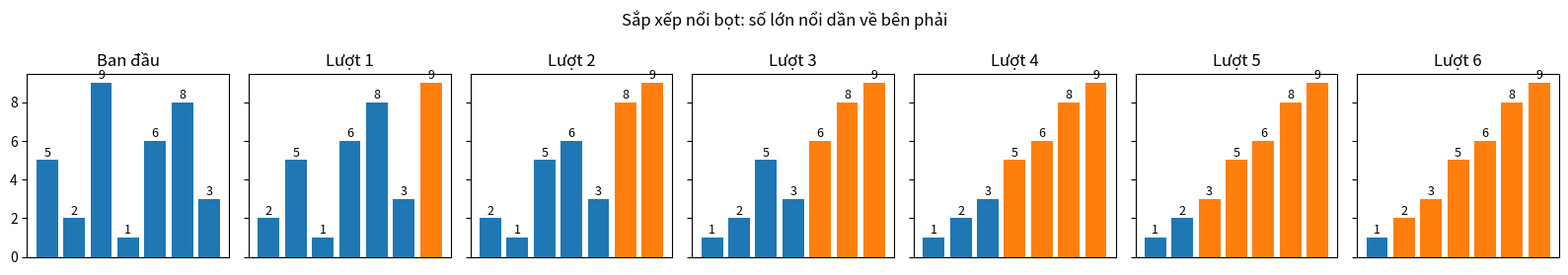

The matplotlib source for this figure:
# Ô CHUẨN BỊ - em chỉ cần chạy ô này (Shift + Enter), chưa cần hiểu hết.
def kiem_tra(ham, cac_truong_hop):
    """Chạy hàm của em với nhiều đầu vào và so sánh với kết quả mong đợi."""
    dung = 0
    for dau_vao, mong_doi in cac_truong_hop:
        if not isinstance(dau_vao, tuple):
            dau_vao = (dau_vao,)
        tham_so = ", ".join(repr(x) for x in dau_vao)
        try:
            ket_qua = ham(*dau_vao)
        except Exception as loi:
            ket_qua = f"LỖI: {loi}"
        dat = ket_qua == mong_doi
        dung += dat
        print(("  ĐÚNG " if dat else "  SAI  ") + f"{ham.__name__}({tham_so}) = {ket_qua!r}   (mong đợi {mong_doi!r})")
    tong = len(cac_truong_hop)
    print(f"\n=> Em làm đúng {dung}/{tong} trường hợp.", "Tuyệt vời!" if dung == tong else "Thử sửa lại nhé, em làm được mà!")

print("Đã chuẩn bị xong công cụ kiểm tra bài tập.")

def noi_bot(a):
    a = a.copy()             # làm việc trên bản sao, không sửa danh sách gốc
    n = len(a)
    for i in range(n - 1):
        for j in range(n - 1 - i):
            if a[j] > a[j + 1]:
                a[j], a[j + 1] = a[j + 1], a[j]
        print(f"Sau lượt {i + 1}: {a}")
    return a

print("Kết quả:", noi_bot([5, 2, 9, 1, 6]))

import matplotlib.pyplot as plt

a = [5, 2, 9, 1, 6, 8, 3]
n = len(a)
cac_trang_thai = [a.copy()]
for i in range(n - 1):
    for j in range(n - 1 - i):
        if a[j] > a[j + 1]:
            a[j], a[j + 1] = a[j + 1], a[j]
    cac_trang_thai.append(a.copy())

fig, axes = plt.subplots(1, len(cac_trang_thai), figsize=(16, 2.8), sharey=True)
for k, (ax, tt) in enumerate(zip(axes, cac_trang_thai)):
    mau = ["tab:orange" if idx >= n - k else "tab:blue" for idx in range(n)]
    ax.bar(range(n), tt, color=mau)
    ax.set_title("Ban đầu" if k == 0 else f"Lượt {k}")
    ax.set_xticks([])
    for idx, v in enumerate(tt):
        ax.text(idx, v + 0.2, str(v), ha="center", fontsize=9)
plt.suptitle("Sắp xếp nổi bọt: số lớn nổi dần về bên phải")
plt.tight_layout()
plt.show()

def sap_xep_chon(a):
    a = a.copy()
    n = len(a)
    for i in range(n - 1):
        vt_min = i                       # giả sử a[i] nhỏ nhất
        for j in range(i + 1, n):
            if a[j] < a[vt_min]:
                vt_min = j
        a[i], a[vt_min] = a[vt_min], a[i]
        print(f"Lượt {i + 1}: đưa {a[i]} về vị trí {i} -> {a}")
    return a

print("Kết quả:", sap_xep_chon([5, 2, 9, 1, 6]))

def sap_xep_chen(a):
    a = a.copy()
    for i in range(1, len(a)):
        la_bai = a[i]
        j = i - 1
        while j >= 0 and a[j] > la_bai:   # dịch các lá lớn hơn sang phải
            a[j + 1] = a[j]
            j -= 1
        a[j + 1] = la_bai                 # chèn vào chỗ trống
        print(f"Chèn {la_bai}: {a[:i + 1]} | {a[i + 1:]}")
    return a

print("Kết quả:", sap_xep_chen([5, 2, 9, 1, 6]))

import random

def dem_noi_bot(a):
    a, dem = a.copy(), 0
    for i in range(len(a) - 1):
        for j in range(len(a) - 1 - i):
            dem += 1
            if a[j] > a[j + 1]:
                a[j], a[j + 1] = a[j + 1], a[j]
    return dem

def dem_chen(a):
    a, dem = a.copy(), 0
    for i in range(1, len(a)):
        x, j = a[i], i - 1
        while j >= 0:
            dem += 1
            if a[j] <= x:
                break
            a[j + 1] = a[j]
            j -= 1
        a[j + 1] = x
    return dem

random.seed(1)
print(f"{'n':>6} | {'Nổi bọt':>10} | {'Chèn':>10}")
for n in [10, 100, 1000]:
    a = [random.randint(1, 1000) for _ in range(n)]
    print(f"{n:>6} | {dem_noi_bot(a):>10,} | {dem_chen(a):>10,}")

gan_xong = list(range(1000)); gan_xong[10], gan_xong[11] = gan_xong[11], gan_xong[10]
print("\nDanh sách GẦN như đã sắp xếp (1000 phần tử):")
print("  Nổi bọt:", f"{dem_noi_bot(gan_xong):,}", " | Chèn:", f"{dem_chen(gan_xong):,}")

diem = [7.5, 9.0, 5.5, 8.25, 10, 6.0]
print(sorted(diem))                  # tăng dần
print(sorted(diem, reverse=True))    # giảm dần

hoc_sinh = [("An", 8.5), ("Bình", 9.75), ("Chi", 7.0), ("Dũng", 9.75)]
xep_hang = sorted(hoc_sinh, key=lambda hs: hs[1], reverse=True)   # sắp theo điểm
for hang, (ten, d) in enumerate(xep_hang, start=1):
    print(f"Hạng {hang}: {ten} - {d} điểm")

def giam_dan(a):
    a = a.copy()
    # Viết code của em ở đây
    return a

# Chạy ô này để kiểm tra bài làm
kiem_tra(giam_dan, [([5, 2, 9, 1, 6], [9, 6, 5, 2, 1]), ([], []), ([3, 3, 1], [3, 3, 1]), ([1, 2, 3, 4], [4, 3, 2, 1])])

def top3(a):
    # Viết code của em ở đây
    return []

# Chạy ô này để kiểm tra bài làm
kiem_tra(top3, [([7, 10, 5, 9, 8], [10, 9, 8]), ([4, 6], [6, 4]), ([5, 5, 5, 5], [5, 5, 5])])

def da_sap_xep(a):
    # Viết code của em ở đây
    return False

# Chạy ô này để kiểm tra bài làm
kiem_tra(da_sap_xep, [([1, 2, 2, 5], True), ([3, 1, 2], False), ([], True), ([7], True), ([1, 3, 2], False)])
